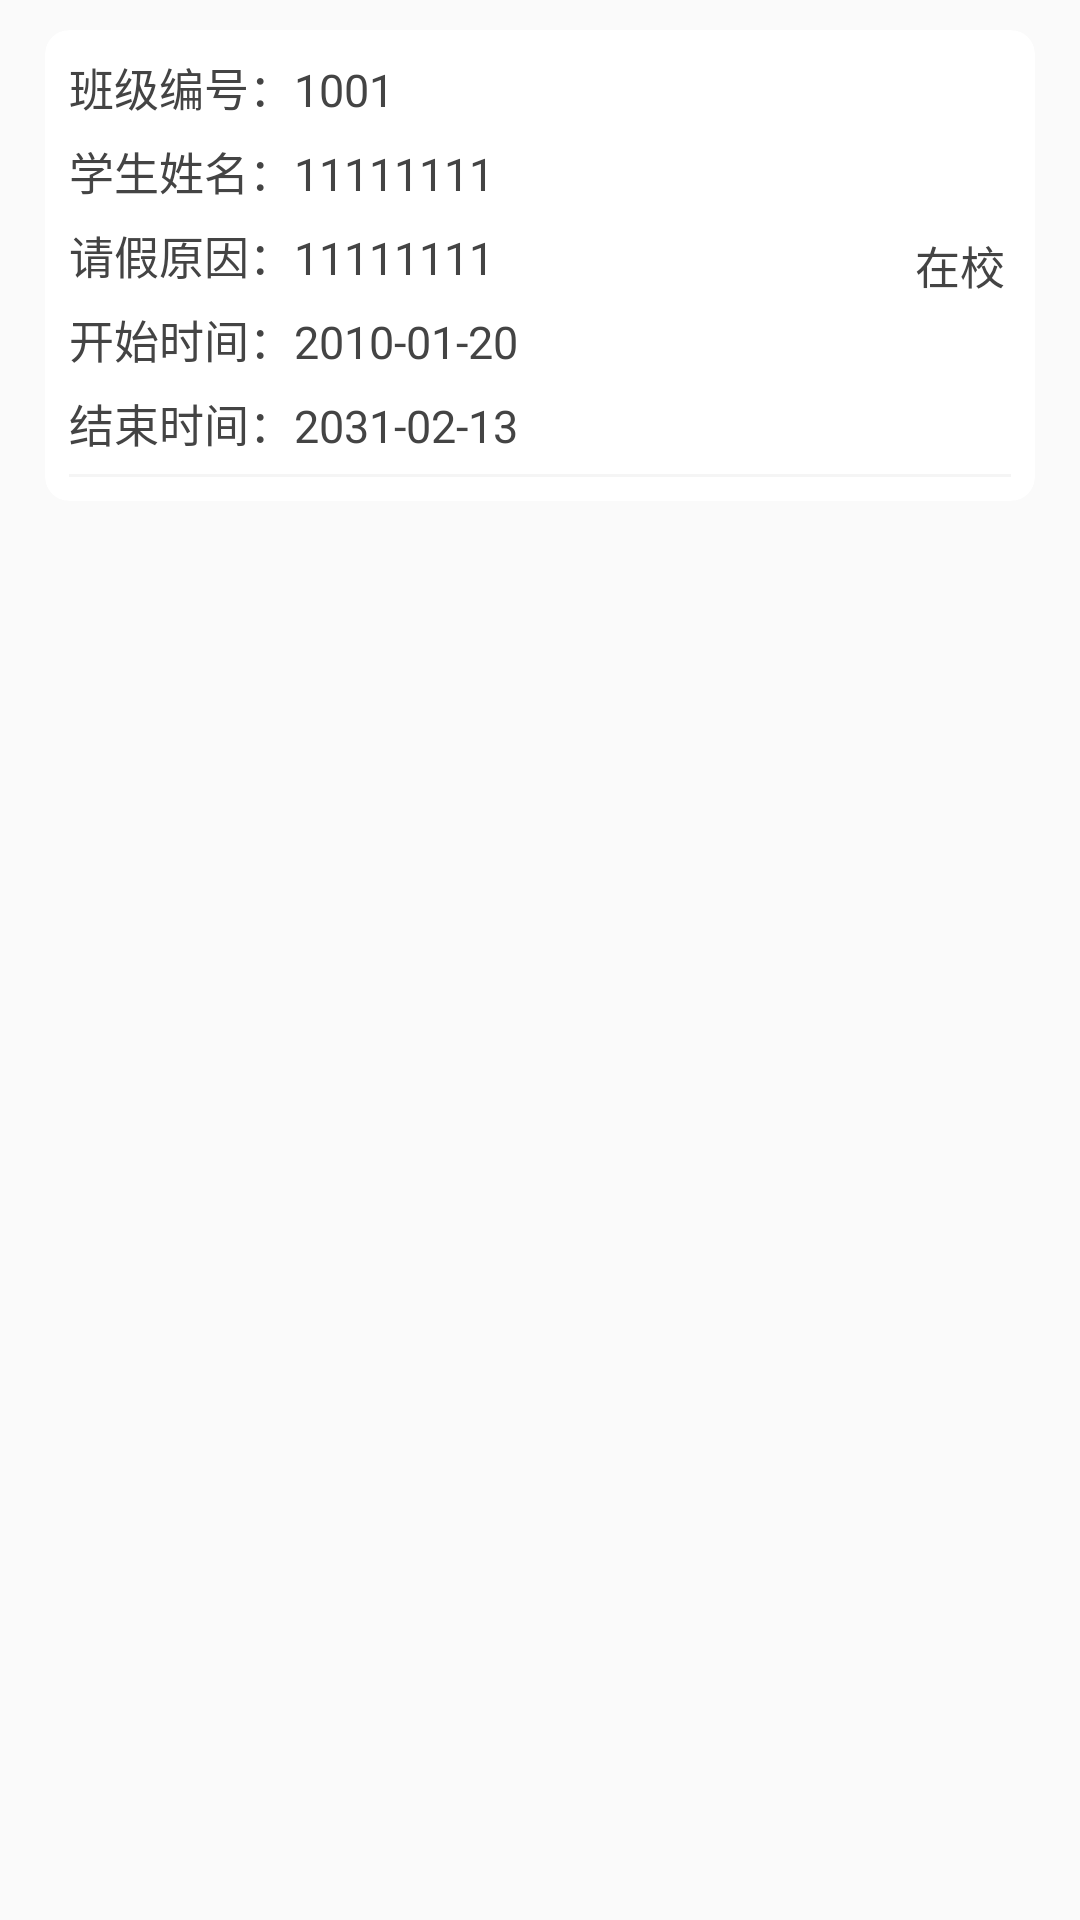

Reconstruct the res/layout file that produces this screen, plus the resources it refers to.
<!-- AndroidManifest.xml: application theme Theme.AndroidDemo -->
<!-- res/layout/staff_item_layout.xml -->
<?xml version="1.0" encoding="utf-8"?>
<LinearLayout xmlns:android="http://schemas.android.com/apk/res/android"
    xmlns:app="http://schemas.android.com/apk/res-auto"
    android:layout_width="match_parent"
    android:layout_height="wrap_content"
    android:orientation="vertical">


    <androidx.cardview.widget.CardView
        android:layout_width="match_parent"
        android:layout_height="wrap_content"
        android:layout_marginLeft="15dp"
        android:layout_marginTop="10dp"
        android:layout_marginRight="15dp"
        app:cardCornerRadius="8dp"
        app:cardElevation="0dp">


        <RelativeLayout
            android:layout_width="match_parent"
            android:layout_height="wrap_content">

            <LinearLayout
                android:layout_width="match_parent"
                android:layout_height="wrap_content"
                android:orientation="vertical"
                android:padding="8dp">

                <LinearLayout
                    android:layout_width="match_parent"
                    android:layout_height="wrap_content">

                    <TextView
                        android:layout_width="wrap_content"
                        android:layout_height="wrap_content"
                        android:text="班级编号："
                        android:textColor="@color/textColor"
                        android:textSize="15sp" />


                    <TextView
                        android:id="@+id/leave_number"
                        android:layout_width="wrap_content"
                        android:layout_height="wrap_content"
                        android:text="1001"
                        android:textColor="@color/textColor"
                        android:textSize="15sp" />

                </LinearLayout>


                <LinearLayout
                    android:layout_width="match_parent"
                    android:layout_height="wrap_content"
                    android:layout_marginTop="6dp">

                    <TextView
                        android:layout_width="wrap_content"
                        android:layout_height="wrap_content"
                        android:text="学生姓名："
                        android:textColor="@color/textColor"
                        android:textSize="15sp" />


                    <TextView
                        android:id="@+id/student_name"
                        android:layout_width="wrap_content"
                        android:layout_height="wrap_content"
                        android:text="11111111"
                        android:textColor="@color/textColor"
                        android:textSize="15sp" />

                </LinearLayout>

                <LinearLayout
                    android:layout_width="match_parent"
                    android:layout_height="wrap_content"
                    android:layout_marginTop="6dp">

                    <TextView
                        android:layout_width="wrap_content"
                        android:layout_height="wrap_content"
                        android:text="请假原因："
                        android:textColor="@color/textColor"
                        android:textSize="15sp" />


                    <TextView
                        android:id="@+id/leave_why"
                        android:layout_width="wrap_content"
                        android:layout_height="wrap_content"
                        android:text="11111111"
                        android:textColor="@color/textColor"
                        android:textSize="15sp" />

                </LinearLayout>


                <LinearLayout
                    android:layout_width="match_parent"
                    android:layout_height="wrap_content"
                    android:layout_marginTop="6dp">

                    <TextView
                        android:layout_width="wrap_content"
                        android:layout_height="wrap_content"
                        android:text="开始时间："
                        android:textColor="@color/textColor"
                        android:textSize="15sp" />


                    <TextView
                        android:id="@+id/leave_start_time"
                        android:layout_width="wrap_content"
                        android:layout_height="wrap_content"
                        android:text="2010-01-20"
                        android:textColor="@color/textColor"
                        android:textSize="15sp" />

                </LinearLayout>

                <LinearLayout
                    android:layout_width="match_parent"
                    android:layout_height="wrap_content"
                    android:layout_marginTop="6dp">

                    <TextView
                        android:layout_width="wrap_content"
                        android:layout_height="wrap_content"
                        android:text="结束时间："
                        android:textColor="@color/textColor"
                        android:textSize="15sp" />


                    <TextView
                        android:id="@+id/leave_end_time"
                        android:layout_width="wrap_content"
                        android:layout_height="wrap_content"
                        android:text="2031-02-13"
                        android:textColor="@color/textColor"
                        android:textSize="15sp" />

                </LinearLayout>


                <View
                    android:layout_width="match_parent"
                    android:layout_height="1dp"
                    android:layout_marginTop="6dp"
                    android:background="#f5f5f5" />

            </LinearLayout>

            <TextView
                android:id="@+id/student_state"
                android:layout_width="wrap_content"
                android:layout_height="wrap_content"
                android:layout_alignParentRight="true"
                android:layout_centerVertical="true"
                android:layout_marginRight="10dp"
                android:text="在校"
                android:textColor="@color/textColor"
                android:textSize="15sp" />

        </RelativeLayout>

    </androidx.cardview.widget.CardView>


</LinearLayout>
<!-- resources referenced by this layout -->
<resources>
  <color name="textColor">#444444</color>
  <style name="Theme.AndroidDemo" parent="Theme.AppCompat.Light.NoActionBar">
          
          <item name="colorPrimary">@color/color_4ec8ff</item>
          <item name="colorPrimaryVariant">@color/color_4ec8ff</item>
          <item name="colorOnPrimary">@color/color_4ec8ff</item>
          
          <item name="colorSecondary">@color/teal_200</item>
          <item name="colorSecondaryVariant">@color/teal_700</item>
          <item name="colorOnSecondary">@color/black</item>
          
          <item name="android:statusBarColor" tools:targetApi="l">?attr/colorPrimaryVariant</item>
          
      </style>
  <color name="color_4ec8ff">#FF018786</color>
  <color name="teal_200">#FF03DAC5</color>
  <color name="teal_700">#FF018786</color>
  <color name="black">#FF000000</color>
</resources>
